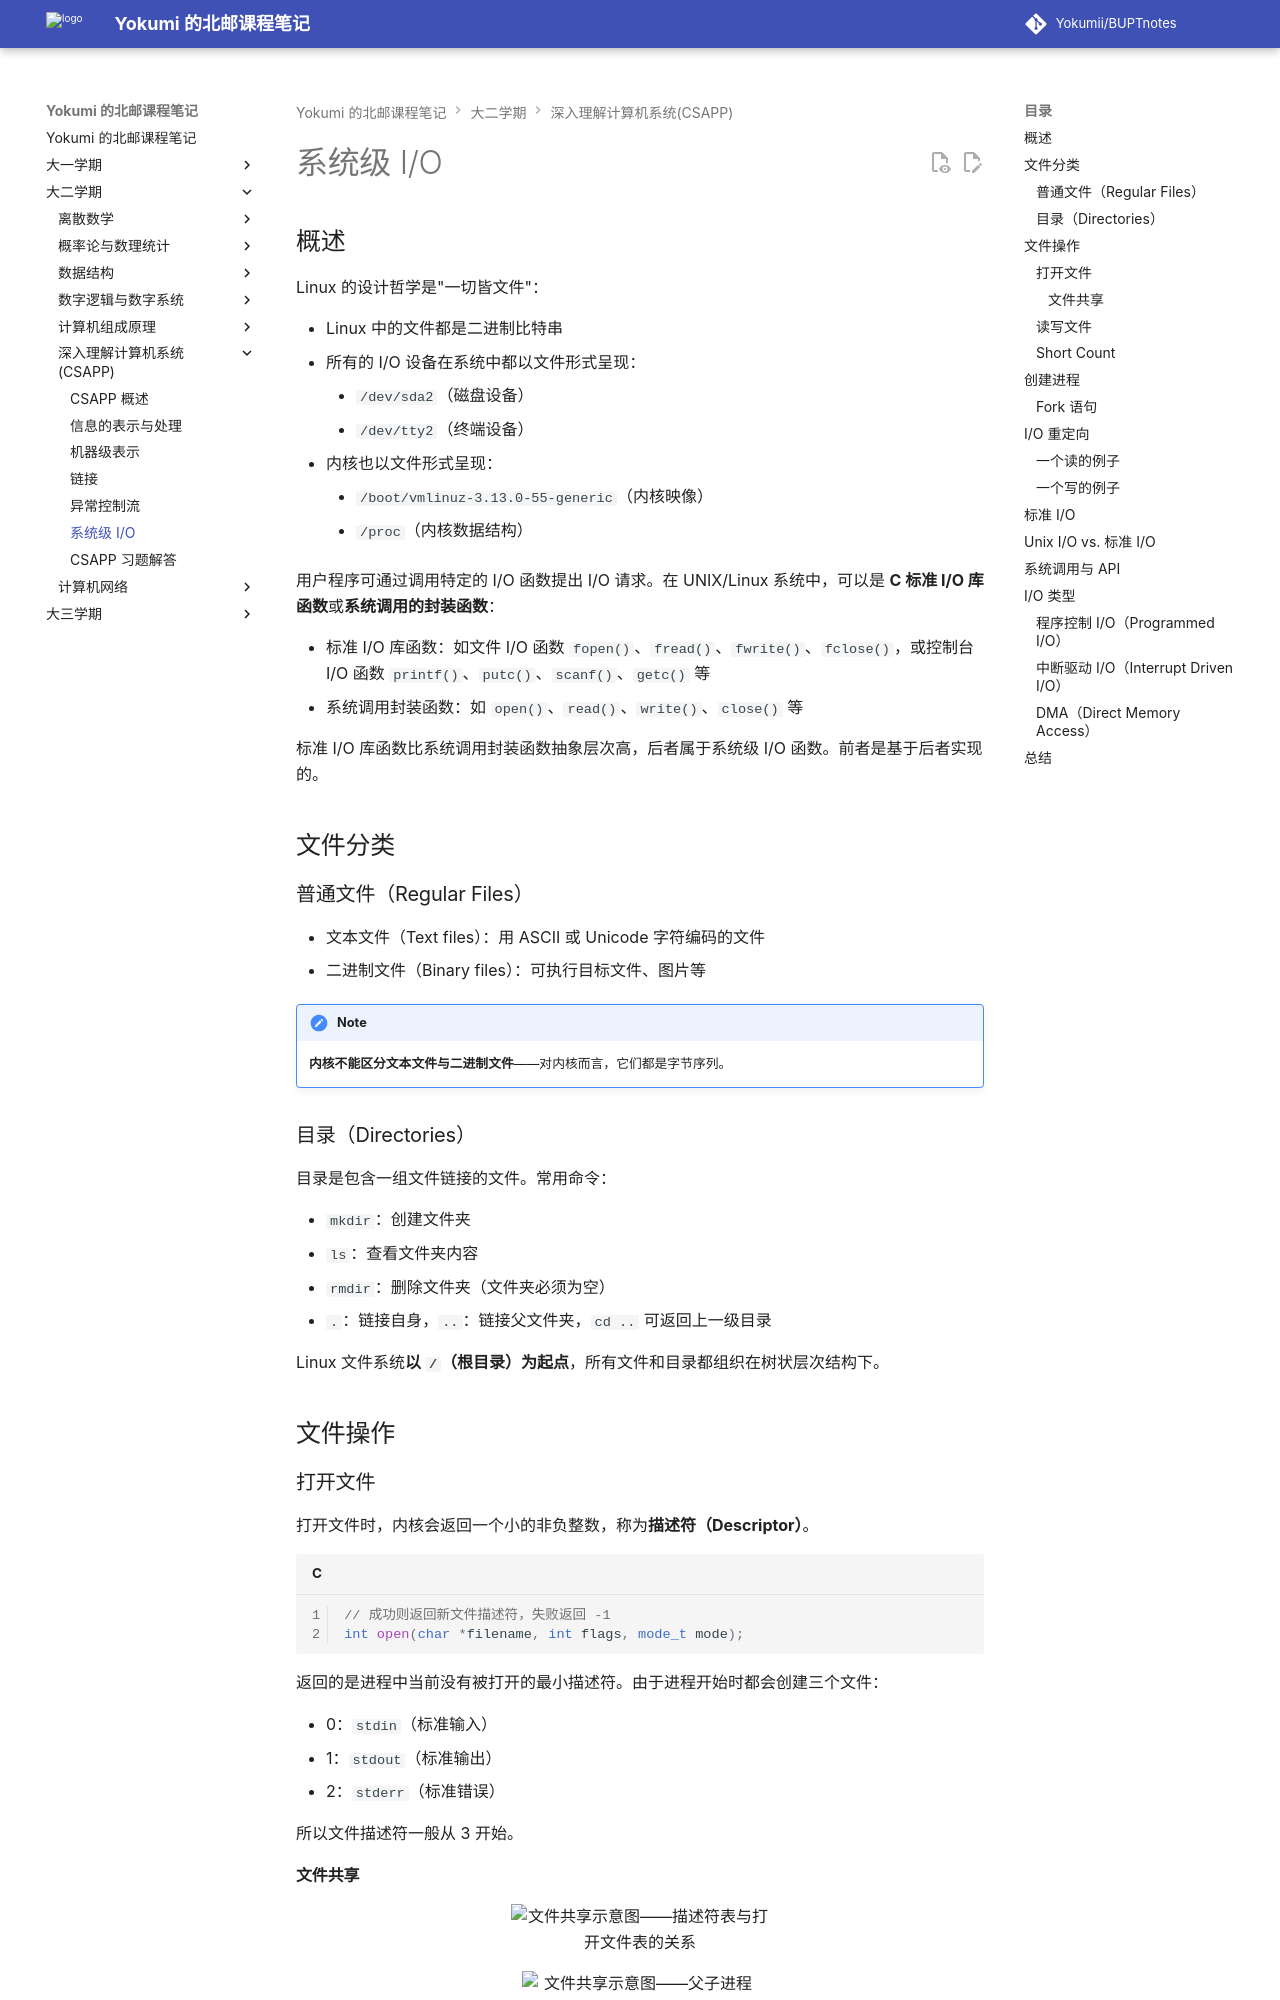

repository: Yokumii/BUPTnotes · page: study/computer-science/csapp/system-level-io/index.html · generator: mkdocs

---
description: 讲解 Unix 文件与系统级 I/O、进程创建、I/O 重定向、标准 I/O，以及系统调用和 API 的关系。
---

# 系统级 I/O

## 概述

Linux 的设计哲学是"一切皆文件"：

- Linux 中的文件都是二进制比特串
- 所有的 I/O 设备在系统中都以文件形式呈现：
    - `/dev/sda2`（磁盘设备）
    - `/dev/tty2`（终端设备）
- 内核也以文件形式呈现：
    - `/boot/vmlinuz-3.13.0-55-generic`（内核映像）
    - `/proc`（内核数据结构）

用户程序可通过调用特定的 I/O 函数提出 I/O 请求。在 UNIX/Linux 系统中，可以是 **C 标准 I/O 库函数**或**系统调用的封装函数**：

- 标准 I/O 库函数：如文件 I/O 函数 `fopen()`、`fread()`、`fwrite()`、`fclose()`，或控制台 I/O 函数 `printf()`、`putc()`、`scanf()`、`getc()` 等
- 系统调用封装函数：如 `open()`、`read()`、`write()`、`close()` 等

标准 I/O 库函数比系统调用封装函数抽象层次高，后者属于系统级 I/O 函数。前者是基于后者实现的。

## 文件分类

### 普通文件（Regular Files）

- 文本文件（Text files）：用 ASCII 或 Unicode 字符编码的文件
- 二进制文件（Binary files）：可执行目标文件、图片等

!!! note
    **内核不能区分文本文件与二进制文件**——对内核而言，它们都是字节序列。

### 目录（Directories）

目录是包含一组文件链接的文件。常用命令：

- `mkdir`：创建文件夹
- `ls`：查看文件夹内容
- `rmdir`：删除文件夹（文件夹必须为空）
- `.`：链接自身，`..`：链接父文件夹，`cd ..` 可返回上一级目录

Linux 文件系统**以 `/`（根目录）为起点**，所有文件和目录都组织在树状层次结构下。

## 文件操作

### 打开文件

打开文件时，内核会返回一个小的非负整数，称为**描述符（Descriptor）**。

```c
// 成功则返回新文件描述符，失败返回 -1
int open(char *filename, int flags, mode_t mode);
```

返回的是进程中当前没有被打开的最小描述符。由于进程开始时都会创建三个文件：

- 0：`stdin`（标准输入）
- 1：`stdout`（标准输出）
- 2：`stderr`（标准错误）

所以文件描述符一般从 3 开始。

#### 文件共享

<figure markdown="span">
  ![文件共享示意图——描述符表与打开文件表的关系](https://webp-pic.yokumi.cn/2026/01/20260101164548543.png){ loading=lazy width="70%" }
</figure>

<figure markdown="span">
  ![文件共享示意图——父子进程共享打开文件表](https://webp-pic.yokumi.cn/2026/01/20260101164553743.png){ loading=lazy width="70%" }
</figure>
